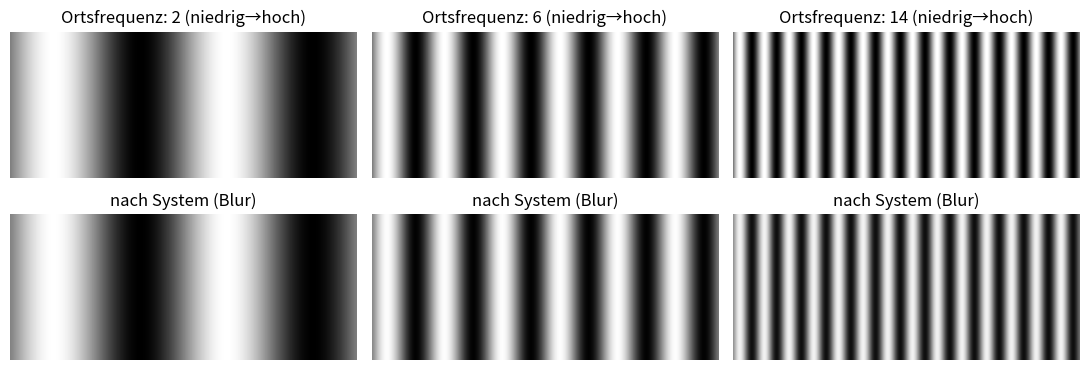
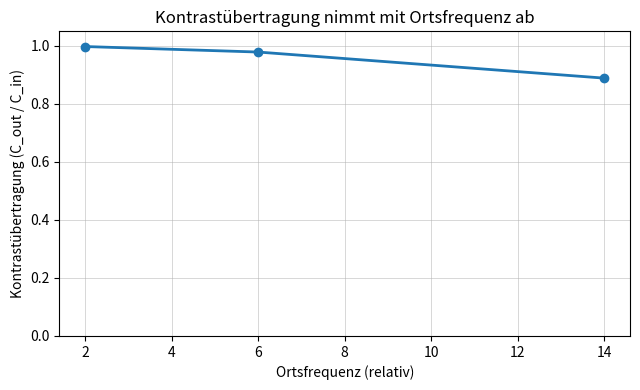
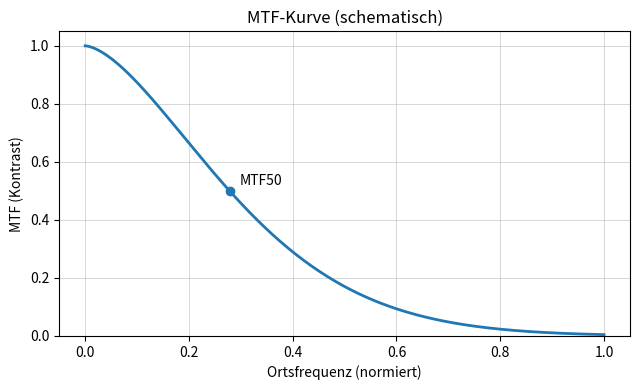

Here is the Python script that generated these plots, in order:
import numpy as np
import matplotlib.pyplot as plt

# ---------------------------------------------------------
# Helper
# ---------------------------------------------------------
def gaussian_kernel_1d(sigma, radius=None):
    if radius is None:
        radius = int(np.ceil(3 * sigma))
    x = np.arange(-radius, radius + 1)
    k = np.exp(-(x**2) / (2 * sigma**2))
    k /= k.sum()
    return k

def gaussian_blur_2d(img, sigma):
    """Separable Gaussian blur without OpenCV."""
    k = gaussian_kernel_1d(sigma)
    # blur x
    pad = len(k) // 2
    tmp = np.pad(img, ((0, 0), (pad, pad)), mode="edge")
    tmp = np.apply_along_axis(lambda r: np.convolve(r, k, mode="valid"), 1, tmp)
    # blur y
    tmp2 = np.pad(tmp, ((pad, pad), (0, 0)), mode="edge")
    out = np.apply_along_axis(lambda c: np.convolve(c, k, mode="valid"), 0, tmp2)
    return out

def contrast_rms(img):
    """RMS contrast (std dev) as a simple contrast measure."""
    return float(np.std(img))

# ---------------------------------------------------------
# A) Sinus patterns + blur (Ortsfrequenz vs Kontrastübertragung)
# ---------------------------------------------------------
H, W = 120, 360
y = np.linspace(0, 1, H)[:, None]
x = np.linspace(0, 1, W)[None, :]

freqs = [2, 6, 14]  # low -> mid -> high spatial frequency (cycles across width)
patterns = []
blurred = []
sigma = 2.0  # "optical blur strength"

for f in freqs:
    # sinus in [0,1]
    pat = 0.5 + 0.5 * np.sin(2 * np.pi * f * x)
    pat = np.repeat(pat, H, axis=0).astype(np.float32)
    patterns.append(pat)
    blurred.append(gaussian_blur_2d(pat, sigma=sigma))

# Combine into a single image: original row / blurred row
fig, axs = plt.subplots(2, 3, figsize=(11, 3.8))
for i, f in enumerate(freqs):
    axs[0, i].imshow(patterns[i], cmap="gray", vmin=0, vmax=1, aspect="auto")
    axs[0, i].set_title(f"Ortsfrequenz: {f} (niedrig→hoch)")
    axs[0, i].axis("off")

    axs[1, i].imshow(blurred[i], cmap="gray", vmin=0, vmax=1, aspect="auto")
    axs[1, i].set_title("nach System (Blur)")
    axs[1, i].axis("off")

plt.tight_layout()
plt.savefig("mtf_grundidee_sinus_blur.png", dpi=300, bbox_inches="tight")
plt.show()

# ---------------------------------------------------------
# Contrast transfer over spatial frequency (simple "MTF-like" plot)
# Using RMS contrast ratio: C_out / C_in
# ---------------------------------------------------------
ratios = []
for i in range(len(freqs)):
    Cin = contrast_rms(patterns[i])
    Cout = contrast_rms(blurred[i])
    ratios.append(Cout / (Cin + 1e-12))

fig = plt.figure(figsize=(6.5, 4.0))
plt.plot(freqs, ratios, linewidth=2.0, marker="o")
plt.ylim(0, 1.05)
plt.xlabel("Ortsfrequenz (relativ)")
plt.ylabel("Kontrastübertragung (C_out / C_in)")
plt.title("Kontrastübertragung nimmt mit Ortsfrequenz ab")
plt.grid(True, linewidth=0.7, alpha=0.5)
plt.tight_layout()
plt.savefig("mtf_grundidee_kontrast_vs_freq.png", dpi=300, bbox_inches="tight")
plt.show()

# ---------------------------------------------------------
# B) Idealized MTF curve (clean, slide-friendly)
# ---------------------------------------------------------
f = np.linspace(0, 1, 400)
# A plausible smooth falloff (purely illustrative)
mtf = np.exp(- (f / 0.35)**1.6)

fig = plt.figure(figsize=(6.5, 4.0))
plt.plot(f, mtf, linewidth=2.0)
plt.ylim(0, 1.05)
plt.xlabel("Ortsfrequenz (normiert)")
plt.ylabel("MTF (Kontrast)")
plt.title("MTF-Kurve (schematisch)")
plt.grid(True, linewidth=0.7, alpha=0.5)

# Optional: mark MTF50
idx = np.argmin(np.abs(mtf - 0.5))
plt.scatter([f[idx]], [mtf[idx]])
plt.text(f[idx] + 0.02, 0.52, "MTF50", fontsize=10)

plt.tight_layout()
plt.savefig("mtf_grundidee_mtf_kurve.png", dpi=300, bbox_inches="tight")
plt.show()

print("Gespeichert: mtf_grundidee_sinus_blur.png")
print("Gespeichert: mtf_grundidee_kontrast_vs_freq.png")
print("Gespeichert: mtf_grundidee_mtf_kurve.png")
